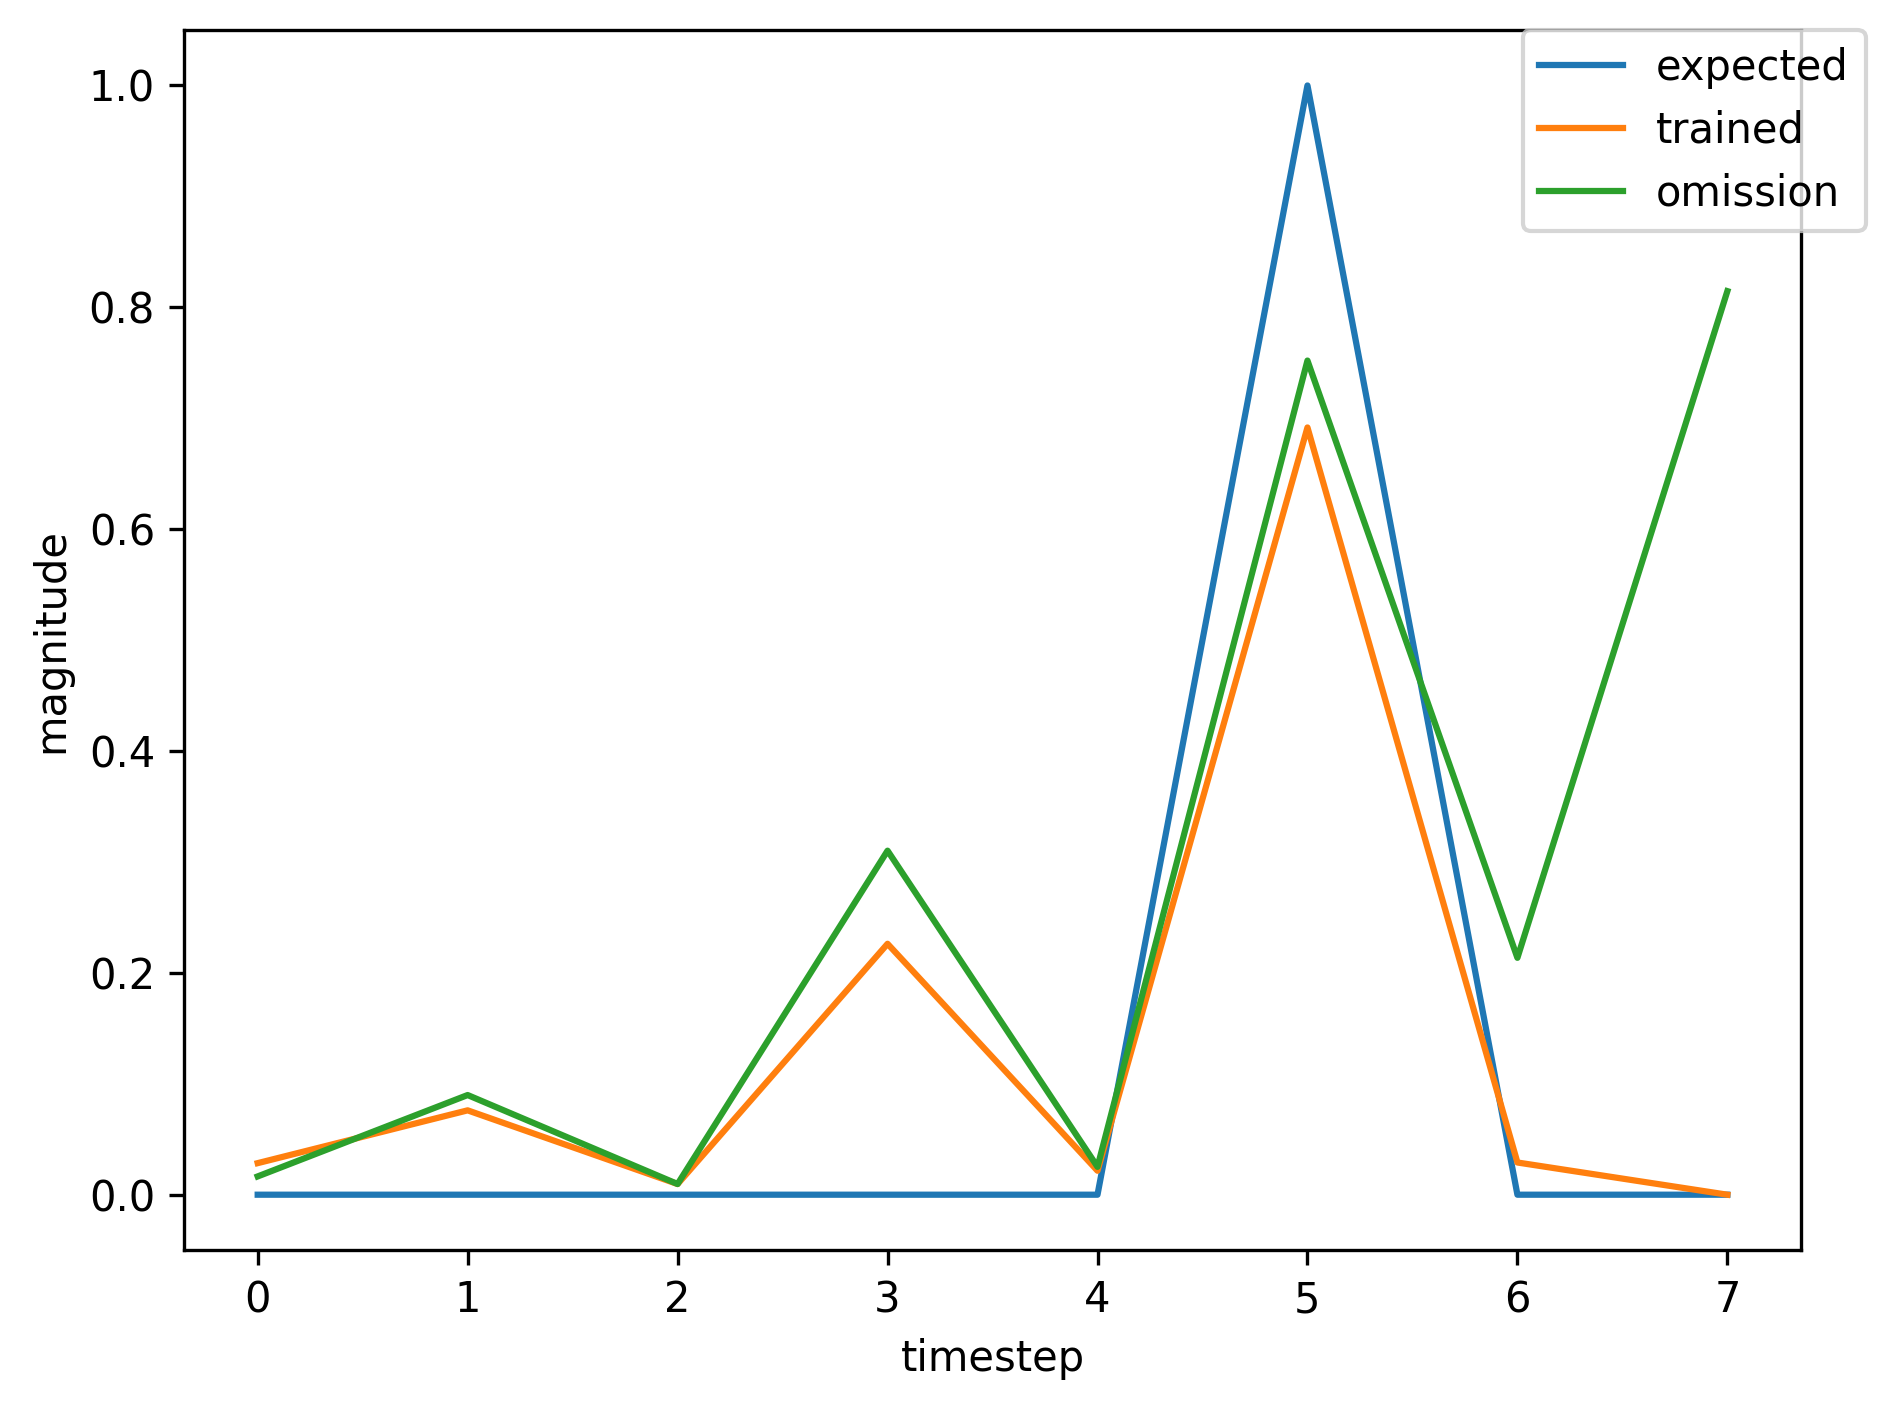

The table this chart was drawn from, first rows:
, input, expected_output, network_output
0, 1.0, 0, 0.2148
1, 0.0, 0, 0.8955
2, 0.0, 0, 0.4749
3, 0.0, 0, 0.8566
4, 0.0, 0, 0.4206
5, 2.0, 1, 0.8328
6, 0.0, 0, 0.03197
7, 1.0, 0, 0.01596
8, 0.0, 0, 0.08569
9, 0.0, 0, 0.00955
10, 0.0, 0, 0.2917
11, 0.0, 0, 0.02395
12, 2.0, 1, 0.7428
13, 0.0, 0, 0.02843
14, 0.0, 0, 0.01731
15, 1.0, 0, 0.0304
16, 0.0, 0, 0.116
17, 0.0, 0, 0.01124
18, 0.0, 0, 0.4198
19, 0.0, 0, 0.04029
20, 2.0, 1, 0.7891
21, 1.0, 0, 0.02933
22, 0.0, 0, 0.07959
23, 0.0, 0, 0.009647
24, 0.0, 0, 0.2385
25, 0.0, 0, 0.02234
26, 2.0, 1, 0.7025
27, 1.0, 0, 0.02911
28, 0.0, 0, 0.07022
29, 0.0, 0, 0.009636
30, 0.0, 0, 0.2039
31, 0.0, 0, 0.02059
32, 2.0, 1, 0.6678
33, 0.0, 0, 0.02901
34, 1.0, 0, 0.0163
35, 0.0, 0, 0.09003
36, 0.0, 0, 0.009621
37, 0.0, 0, 0.311
38, 0.0, 0, 0.02515
39, 2.0, 1, 0.7523
40, 1.0, 0, 0.02844
41, 0.0, 0, 0.07634
42, 0.0, 0, 0.009606
43, 0.0, 0, 0.2273
44, 0.0, 0, 0.02165
45, 2.0, 1, 0.6927
46, 0.0, 0, 0.02904
47, 1.0, 0, 0.01649
48, 0.0, 0, 0.08985
49, 0.0, 0, 0.00963
50, 0.0, 0, 0.3101
51, 0.0, 0, 0.02512
52, 2.0, 1, 0.752
53, 0.0, 0, 0.02844
54, 0.0, 0, 0.01742
55, 1.0, 0, 0.0304
56, 0.0, 0, 0.1166
57, 0.0, 0, 0.01125
58, 0.0, 0, 0.4222
59, 0.0, 0, 0.04059
... 307 more rows
